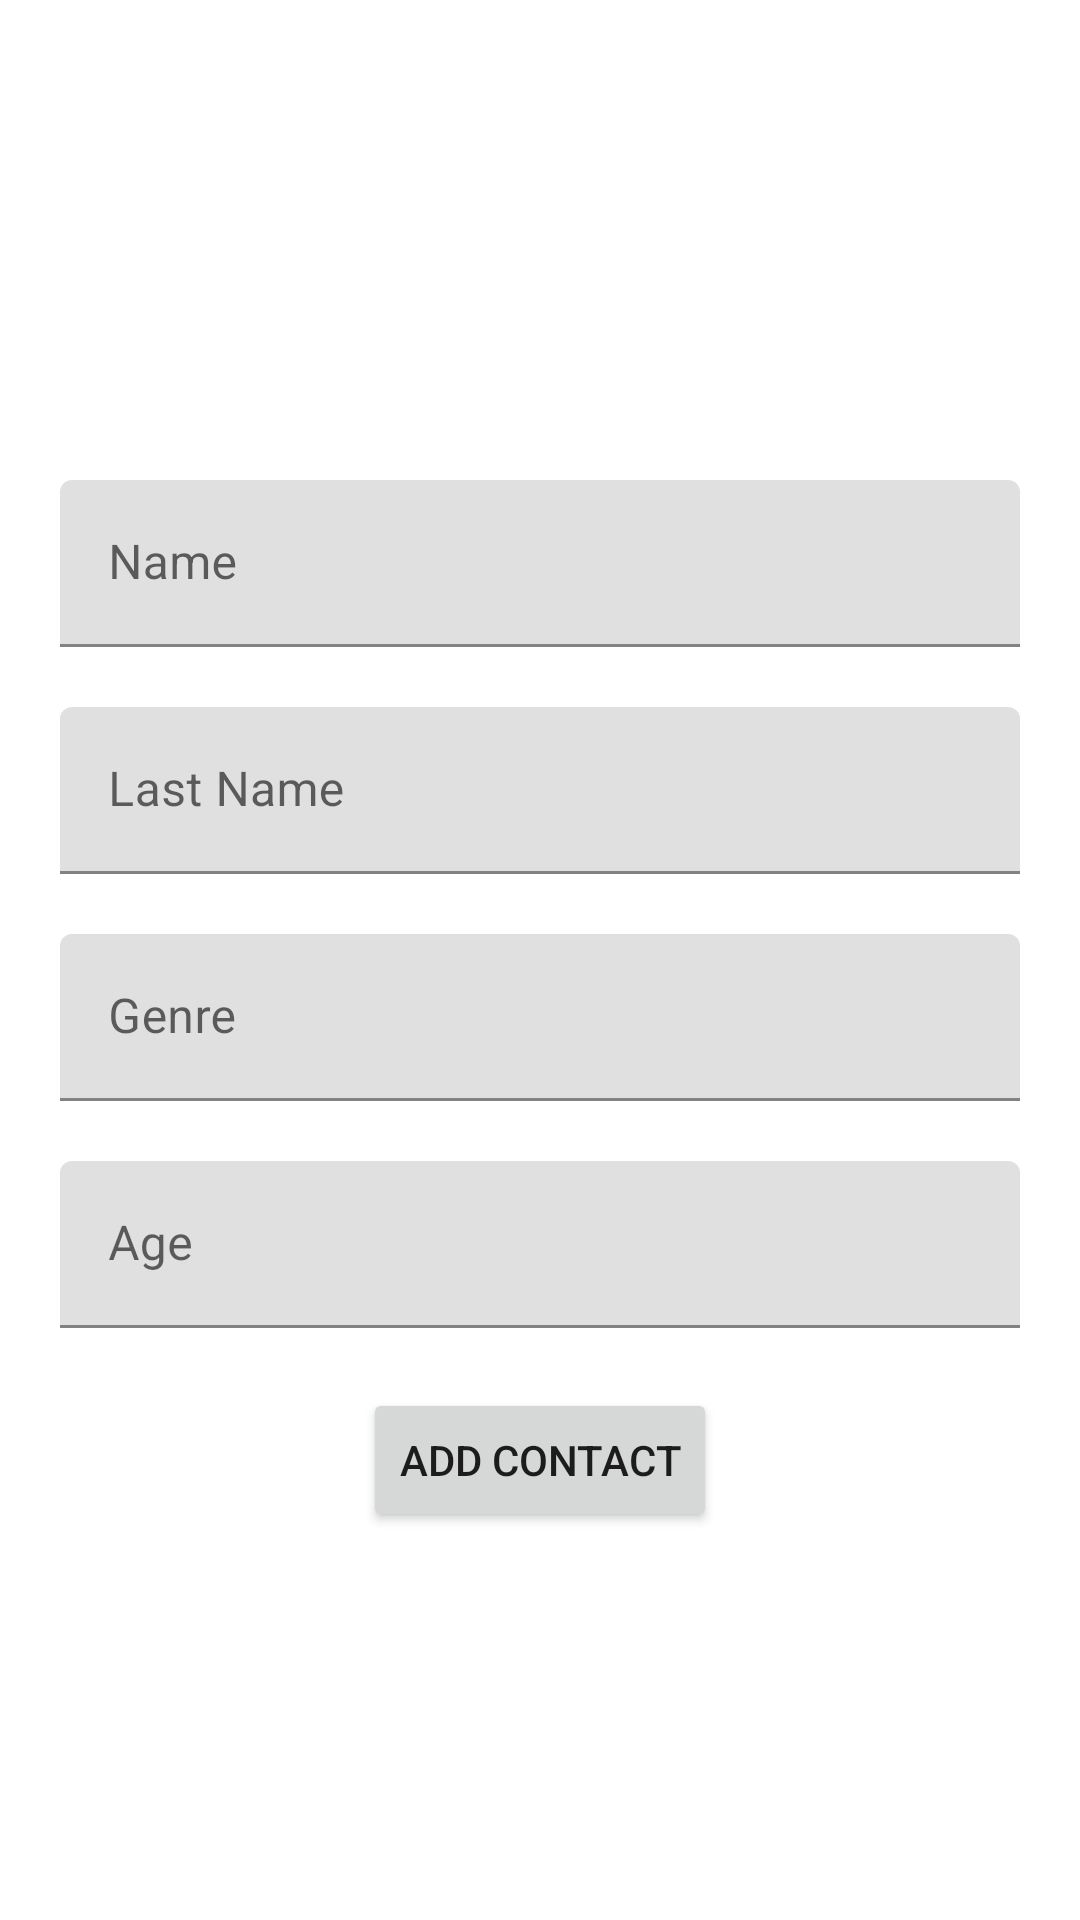

Reconstruct the res/layout file that produces this screen, plus the resources it refers to.
<!-- AndroidManifest.xml: application theme Theme.AndroidContactsApp -->
<!-- res/layout/activity_main.xml -->
<?xml version="1.0" encoding="utf-8"?>
<androidx.constraintlayout.widget.ConstraintLayout xmlns:android="http://schemas.android.com/apk/res/android"
    xmlns:app="http://schemas.android.com/apk/res-auto"
    xmlns:tools="http://schemas.android.com/tools"
    android:layout_width="match_parent"
    android:layout_height="match_parent"
    android:padding="20dp"
    tools:context=".MainActivity">

    <ImageView
        android:id="@+id/ivPhoto"
        android:layout_width="120dp"
        android:layout_height="120dp"
        android:contentDescription="@string/app_name"
        app:layout_constraintEnd_toEndOf="parent"
        app:layout_constraintStart_toStartOf="parent"
        app:layout_constraintTop_toTopOf="parent" />

    <com.google.android.material.textfield.TextInputLayout
        android:id="@+id/tilName"
        android:layout_width="match_parent"
        android:layout_height="wrap_content"
        android:layout_marginTop="20dp"
        android:hint="@string/contact_add_name_label"
        app:layout_constraintTop_toBottomOf="@id/ivPhoto">

        <com.google.android.material.textfield.TextInputEditText
            android:id="@+id/tvName"
            android:layout_width="match_parent"
            android:layout_height="wrap_content"
            android:inputType="textPersonName" />

    </com.google.android.material.textfield.TextInputLayout>

    <com.google.android.material.textfield.TextInputLayout
        android:id="@+id/tilLastName"
        android:layout_width="match_parent"
        android:layout_height="wrap_content"
        android:layout_marginTop="20dp"
        android:hint="@string/contact_add_last_name_label"
        app:layout_constraintTop_toBottomOf="@id/tilName">

        <com.google.android.material.textfield.TextInputEditText
            android:id="@+id/tvLastName"
            android:layout_width="match_parent"
            android:layout_height="wrap_content"
            android:inputType="textPersonName" />

    </com.google.android.material.textfield.TextInputLayout>

    <com.google.android.material.textfield.TextInputLayout
        android:id="@+id/tilGenre"
        android:layout_width="match_parent"
        android:layout_height="wrap_content"
        android:layout_marginTop="20dp"
        android:hint="@string/contact_add_genre_label"
        app:layout_constraintTop_toBottomOf="@id/tilLastName">

        <com.google.android.material.textfield.TextInputEditText
            android:id="@+id/tvGenre"
            android:layout_width="match_parent"
            android:layout_height="wrap_content"
            android:inputType="textPersonName" />

    </com.google.android.material.textfield.TextInputLayout>

    <com.google.android.material.textfield.TextInputLayout
        android:id="@+id/tilAge"
        android:layout_width="match_parent"
        android:layout_height="wrap_content"
        android:layout_marginTop="20dp"
        android:hint="@string/contact_add_age_label"
        app:layout_constraintTop_toBottomOf="@id/tilGenre">

        <com.google.android.material.textfield.TextInputEditText
            android:id="@+id/tvAge"
            android:layout_width="match_parent"
            android:layout_height="wrap_content"
            android:inputType="number" />

    </com.google.android.material.textfield.TextInputLayout>

    <Button
        android:id="@+id/btnAdd"
        android:layout_width="wrap_content"
        android:layout_height="wrap_content"
        android:layout_marginTop="20dp"
        android:text="@string/contact_add_button"
        app:layout_constraintEnd_toEndOf="parent"
        app:layout_constraintStart_toStartOf="parent"
        app:layout_constraintTop_toBottomOf="@id/tilAge" />

</androidx.constraintlayout.widget.ConstraintLayout>
<!-- resources referenced by this layout -->
<resources>
  <string name="app_name">Contacts App</string>
  <string name="contact_add_age_label">Age</string>
  <string name="contact_add_button">Add Contact</string>
  <string name="contact_add_genre_label">Genre</string>
  <string name="contact_add_last_name_label">Last Name</string>
  <string name="contact_add_name_label">Name</string>
  <style name="Theme.AndroidContactsApp" parent="Theme.MaterialComponents.DayNight.DarkActionBar">
          
          <item name="colorPrimary">@color/purple_500</item>
          <item name="colorPrimaryVariant">@color/purple_700</item>
          <item name="colorOnPrimary">@color/white</item>
          
          <item name="colorSecondary">@color/teal_200</item>
          <item name="colorSecondaryVariant">@color/teal_700</item>
          <item name="colorOnSecondary">@color/black</item>
          
          <item name="android:statusBarColor">?attr/colorPrimaryVariant</item>
          
      </style>
  <color name="purple_500">#FF6200EE</color>
  <color name="purple_700">#FF3700B3</color>
  <color name="white">#FFFFFFFF</color>
  <color name="teal_200">#FF03DAC5</color>
  <color name="teal_700">#FF018786</color>
  <color name="black">#FF000000</color>
</resources>
